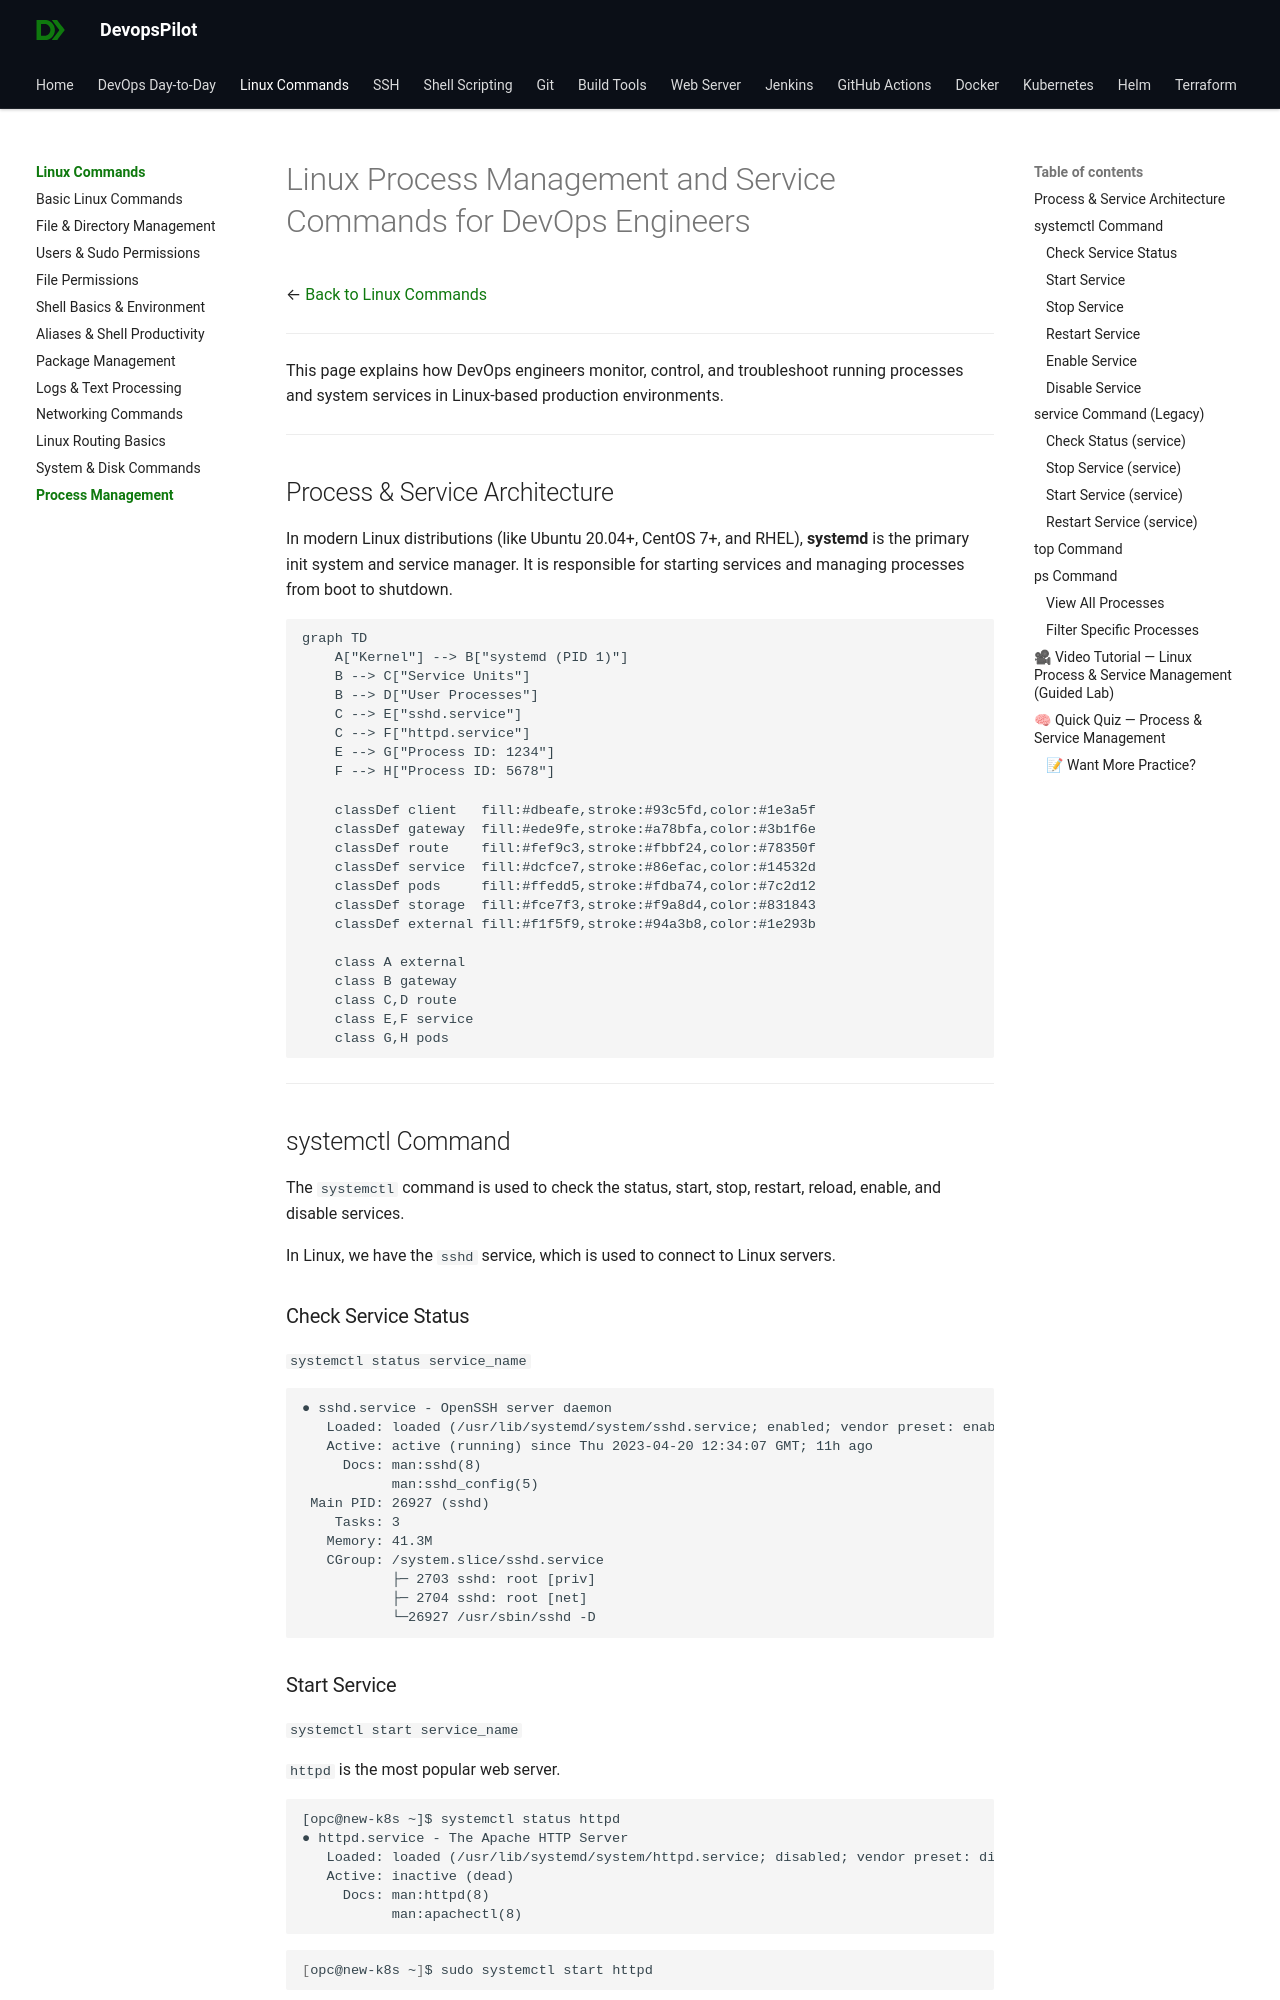

repository: devopspilot1/devopspilot1.github.io · page: linux-commands/linux-process-service-management/index.html · generator: mkdocs

---
title: "Linux Process Management and Service Commands for DevOps Engineers"
description: "Master linux process management and service commands for devops engineers with standard to advanced techniques for DevOps engineering."
---

# Linux Process Management and Service Commands for DevOps Engineers

← [Back to Linux Commands](../index.md)

---

This page explains how DevOps engineers monitor, control, and troubleshoot running processes and system services in Linux-based production environments.

---

## Process & Service Architecture

In modern Linux distributions (like Ubuntu 20.04+, CentOS 7+, and RHEL), **systemd** is the primary init system and service manager. It is responsible for starting services and managing processes from boot to shutdown.

```mermaid
graph TD
    A["Kernel"] --> B["systemd (PID 1)"]
    B --> C["Service Units"]
    B --> D["User Processes"]
    C --> E["sshd.service"]
    C --> F["httpd.service"]
    E --> G["Process ID: 1234"]
    F --> H["Process ID: 5678"]

    classDef client   fill:#dbeafe,stroke:#93c5fd,color:#1e3a5f
    classDef gateway  fill:#ede9fe,stroke:#a78bfa,color:#3b1f6e
    classDef route    fill:#fef9c3,stroke:#fbbf24,color:#78350f
    classDef service  fill:#dcfce7,stroke:#86efac,color:#14532d
    classDef pods     fill:#ffedd5,stroke:#fdba74,color:#7c2d12
    classDef storage  fill:#fce7f3,stroke:#f9a8d4,color:#831843
    classDef external fill:#f1f5f9,stroke:#94a3b8,color:#1e293b

    class A external
    class B gateway
    class C,D route
    class E,F service
    class G,H pods
```

---

## systemctl Command

The `systemctl` command is used to check the status, start, stop, restart, reload, enable, and disable services.

In Linux, we have the `sshd` service, which is used to connect to Linux servers.

### Check Service Status

`systemctl status service_name`

```text
● sshd.service - OpenSSH server daemon
   Loaded: loaded (/usr/lib/systemd/system/sshd.service; enabled; vendor preset: enabled)
   Active: active (running) since Thu 2023-04-20 12:34:07 GMT; 11h ago
     Docs: man:sshd(8)
           man:sshd_config(5)
 Main PID: 26927 (sshd)
    Tasks: 3
   Memory: 41.3M
   CGroup: /system.slice/sshd.service
           ├─ 2703 sshd: root [priv]
           ├─ 2704 sshd: root [net]
           └─26927 /usr/sbin/sshd -D
```
